Run: headless pygame with SDL's dummy video driver; simulated clock (each Clock.tick advances the game by its frame time, no real sleeping); random seed 0; keys injected as events and as key.get_pressed() state; mouse plan: one left click at the window centre at the start of phase 2, then a move to the lower-right quarter at the start of phase 3.
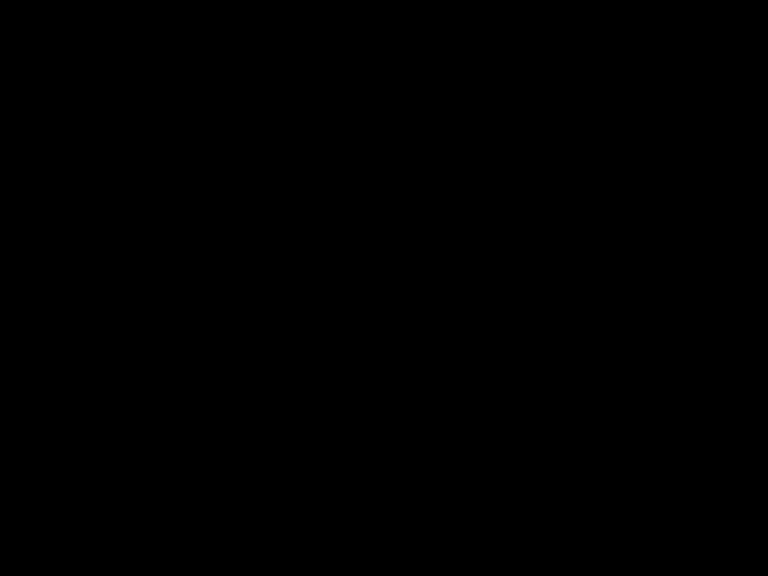
Frame 1 of 4 · flips 1–60 · no input
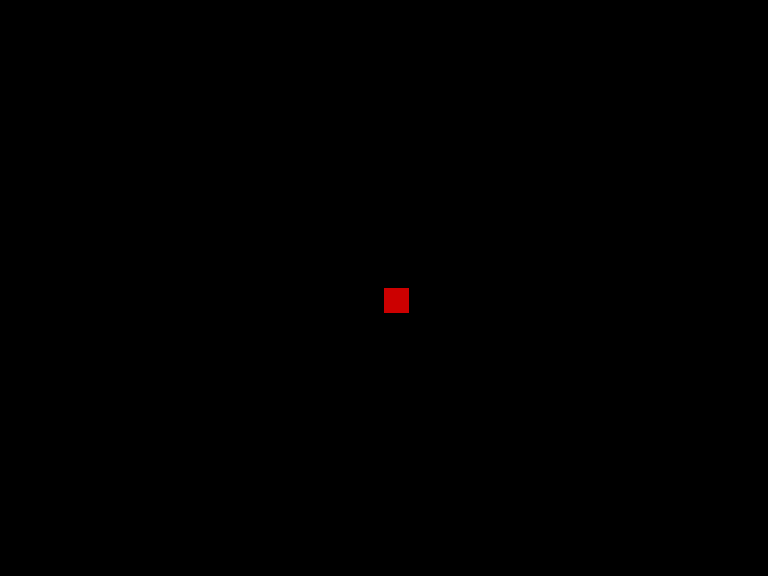
Frame 2 of 4 · flips 61–180 · clicked the window centre · tapped SPACE, RETURN · held RIGHT (→), D
Frame 3 of 4 · flips 181–300 · moved the mouse to the lower-right quarter · held DOWN (↓), S · screen unchanged from frame 2, image omitted
Frame 4 of 4 · flips 301–420 · held LEFT (←), A, UP (↑), W · screen unchanged from frame 3, image omitted

The pygame program that drew these frames:

import pygame, sys

class Block:
    def __init__(self, type_, pos):
        self.type = type_  # block type
        self.pos = pos  # block position
        self.state = False  # block state
        self.next_state = False  # next block state
        match self.type:
            case 'NOT':
                self.colour_on = (255, 0, 0)  # red
            case 'AND':
                self.colour_on = (0, 0, 255)  # blue
            case 'XOR':
                self.colour_on = (127, 0, 255)  # purple
            case 'OR':
                self.colour_on = (0, 255, 0)  # green
            case 'TFLIPFLOP':
                self.colour_on = (45, 45, 45)  # black
            case 'NODE':
                self.colour_on = (255, 255, 255)  # white
        self.colour_off = tuple(max(int(c * 0.8), 0) for c in self.colour_on)  # darkens colour_on by 20%
        self.rect = (pygame.Rect(self.pos[0], self.pos[1], 25, 25), self.colour_off)  # creates rect to render
        self.inputs = []

    def update_rect(self):
        self.rect = (pygame.Rect(self.pos[0], self.pos[1], 25, 25),
                     self.colour_on if self.state else self.colour_off)  # updates rendered rect to turn on and off

blocks = []
mode = 'build'
block = 'NOT'
tps = 20

wre_1 = None
wre_2 = None

def update_blockswires():  # updates the rect for all blocks
    for i in blocks:
        i.update_rect()

pygame.init()

screen = pygame.display.set_mode((pygame.display.Info().current_w * 0.75, pygame.display.Info().current_h * 0.75))
pygame.display.set_caption('Pygame Circuit Maker')
clock = pygame.time.Clock()

def tick():
    global blocks
    for idx, blk in enumerate(blocks):
        blk.state = blk.next_state

while True:
    for event in pygame.event.get():
        if event.type == pygame.QUIT:
            pygame.quit()
            sys.exit(0)
        if event.type == pygame.MOUSEBUTTONDOWN and event.button == 1:
            mx, my = pygame.mouse.get_pos()
            print(f'click at: {mx}, {my}')
            if mode == 'build':
                blocks.append(Block(block, (mx, my)))
            elif mode == 'delete':
                for idx, i in enumerate(blocks):
                    rect, color = i.rect
                    if rect.collidepoint(event.pos):
                        blocks.remove(i)
            elif mode == 'wire':
                if wre_1 is None:
                    for i in blocks:
                        if i.rect[0].collidepoint(event.pos):
                            wre_1 = i
                            break
                elif wre_2 is None:
                    for i in blocks:
                        if i.rect[0].collidepoint(event.pos):
                            wre_2 = i
                            if wre_2 != wre_1:
                                wre_2.inputs.append(wre_1)
                            wre_1 = None
                            wre_2 = None
                            break
        if event.type == pygame.KEYDOWN:
            if event.key == pygame.K_1:
                block = 'NOT'
            if event.key == pygame.K_2:
                block = 'AND'
            if event.key == pygame.K_3:
                block = 'XOR'
            if event.key == pygame.K_4:
                block = 'OR'
            if event.key == pygame.K_5:
                block = 'TFLIPFLOP'
            if event.key == pygame.K_6:
                block = 'NODE'
            if pygame.key.get_pressed()[pygame.K_LCTRL] or pygame.key.get_pressed()[pygame.K_RCTRL]:
                if event.key == pygame.K_1:
                    mode = 'build'
                    print(mode)
                if event.key == pygame.K_2:
                    mode = 'delete'
                    print(mode)
                if event.key == pygame.K_3:
                    mode = 'wire'
                    print(mode)

    screen.fill((0, 0, 0))
    for i in blocks:
        pygame.draw.rect(screen, i.rect[1], i.rect[0])
        for j in i.inputs:
            pygame.draw.line(screen, (255, 255, 255), i.pos, (j.pos[0]+25, j.pos[1]))
    pygame.display.flip()
    clock.tick(60)
